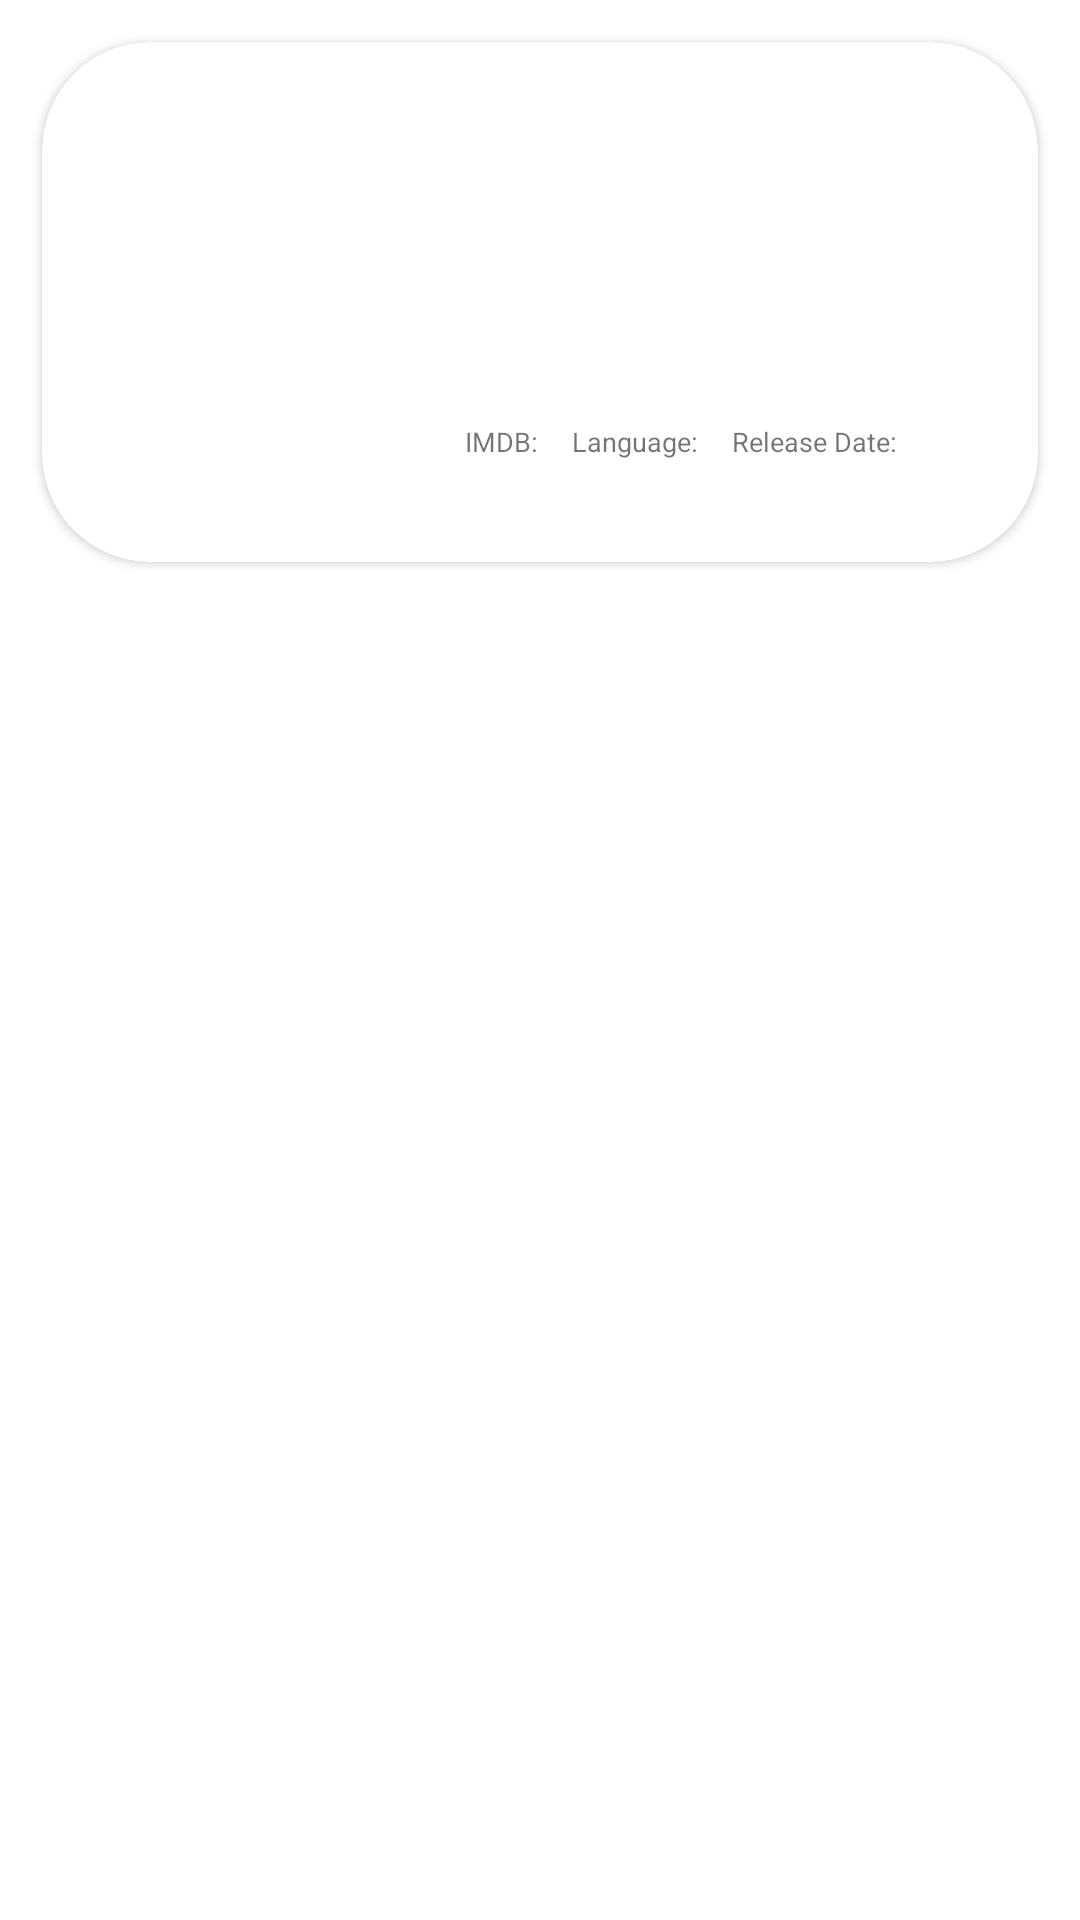

The Android layout XML behind this screen, and the referenced resources:
<!-- AndroidManifest.xml: application theme Theme.MovieSample -->
<!-- res/layout/card_design.xml -->
<?xml version="1.0" encoding="utf-8"?>
<layout xmlns:android="http://schemas.android.com/apk/res/android"
    xmlns:app="http://schemas.android.com/apk/res-auto"
    xmlns:tools="http://schemas.android.com/tools">

    <data>

    </data>

    <LinearLayout
        android:layout_width="match_parent"
        android:layout_height="150dp"
        android:orientation="vertical">


        <androidx.cardview.widget.CardView
            android:id="@+id/rowCardView"
            android:layout_width="match_parent"
            android:layout_height="wrap_content"
            android:layout_margin="14dp"
            app:cardBackgroundColor="#FFFFFF"
            app:cardCornerRadius="36dp"
            app:contentPadding="17dp">

            <androidx.constraintlayout.widget.ConstraintLayout
                android:layout_width="match_parent"
                android:layout_height="match_parent">

                <TextView
                    android:id="@+id/imdbTextView"
                    android:layout_width="wrap_content"
                    android:layout_height="wrap_content"
                    android:layout_marginStart="9dp"
                    android:layout_marginBottom="17dp"
                    android:text="Release Date: "
                    android:textSize="9sp"
                    app:layout_constraintBottom_toBottomOf="parent"
                    app:layout_constraintStart_toEndOf="@+id/durationTextView"
                    app:layout_constraintTop_toBottomOf="@+id/movietitleTextView"
                    app:layout_constraintVertical_bias="1.0" />

                <TextView
                    android:id="@+id/durationTextView"
                    android:layout_width="wrap_content"
                    android:layout_height="wrap_content"
                    android:layout_marginStart="9dp"
                    android:layout_marginBottom="17dp"
                    android:text="Language: "
                    android:textSize="9sp"
                    app:layout_constraintBottom_toBottomOf="parent"
                    app:layout_constraintStart_toEndOf="@+id/genreTextView"
                    app:layout_constraintTop_toBottomOf="@+id/movietitleTextView"
                    app:layout_constraintVertical_bias="1.0" />

                <TextView
                    android:id="@+id/genreTextView"
                    android:layout_width="wrap_content"
                    android:layout_height="wrap_content"
                    android:layout_marginStart="19dp"
                    android:layout_marginTop="60dp"
                    android:layout_marginBottom="17dp"
                    android:text="IMDB: "
                    android:textSize="9sp"
                    app:layout_constraintBottom_toBottomOf="parent"
                    app:layout_constraintStart_toEndOf="@+id/movieImageView"
                    app:layout_constraintTop_toBottomOf="@+id/movietitleTextView"
                    app:layout_constraintVertical_bias="1.0" />

                <ImageView
                    android:id="@+id/movieImageView"
                    android:layout_width="89dp"
                    android:layout_height="89dp"
                    android:layout_marginStart="16dp"
                    app:layout_constraintBottom_toBottomOf="parent"
                    app:layout_constraintStart_toStartOf="parent"
                    app:layout_constraintTop_toTopOf="parent"
                    tools:srcCompat="@tools:sample/avatars" />

                <TextView
                    android:id="@+id/movietitleTextView"
                    android:layout_width="207dp"
                    android:layout_height="34dp"
                    android:layout_marginStart="19dp"
                    android:layout_marginTop="16dp"
                    android:text=" "
                    android:textSize="14sp"
                    app:layout_constraintStart_toEndOf="@+id/movieImageView"
                    app:layout_constraintTop_toTopOf="parent" />
            </androidx.constraintlayout.widget.ConstraintLayout>
        </androidx.cardview.widget.CardView>
    </LinearLayout>
</layout>
<!-- resources referenced by this layout -->
<resources>
  <style name="Theme.MovieSample" parent="Theme.MaterialComponents.DayNight.DarkActionBar">
          
          <item name="colorPrimary">@color/purple_500</item>
          <item name="colorPrimaryVariant">@color/purple_700</item>
          <item name="colorOnPrimary">@color/white</item>
          
          <item name="colorSecondary">@color/teal_200</item>
          <item name="colorSecondaryVariant">@color/teal_700</item>
          <item name="colorOnSecondary">@color/black</item>
          
          <item name="android:statusBarColor" tools:targetApi="l">?attr/colorPrimaryVariant</item>
          
      </style>
  <!-- not gathered from this repository: default colours our renderer supplied (Android Studio template values) -->
  <color name="purple_500">#FF6200EE</color>
  <color name="purple_700">#FF3700B3</color>
  <color name="teal_200">#FF03DAC5</color>
  <color name="teal_700">#FF018786</color>
  <color name="black">#FF000000</color>
  <color name="white">#FFFFFFFF</color>
</resources>
